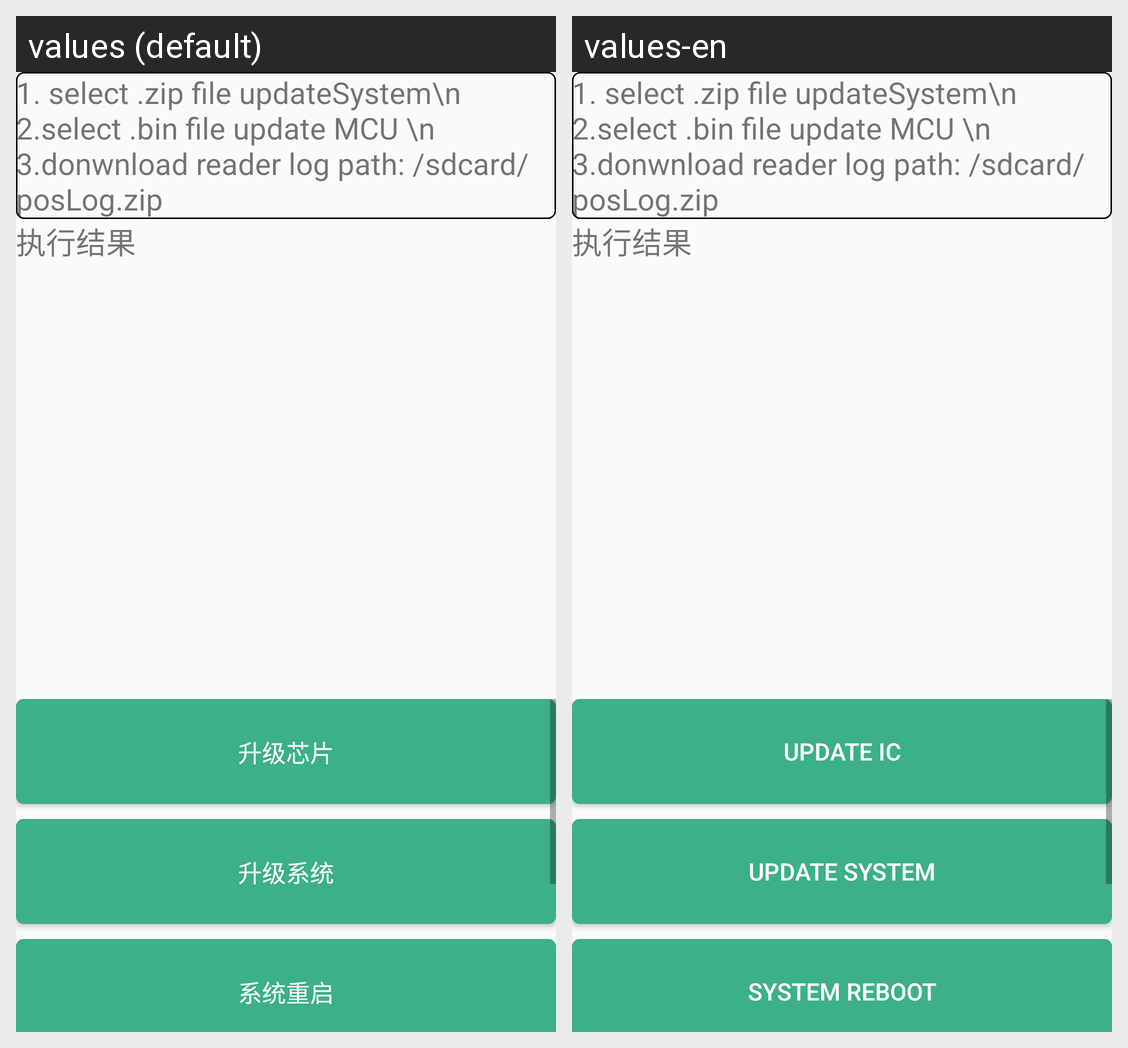

Strings drawn on this Android screen and how each of the app's shown locales translates them:
Android screen res/layout/activity_update.xml rendered under 2 locales, left to right: values (default), values-en. Device: Nexus 5 (rendered at 1080×1920; each locale shown at half size, 540×960, under a caption strip naming it); theme AppTheme.
Strings drawn on this screen, with the default value and each locale's value (text and hints the layout hard-codes, and strings that could not be matched under every locale, appear in the picture but are not listed):

update_ic
  values: 升级芯片
  values-en: update ic

update_system
  values: 升级系统
  values-en: update system

system_reboot
  values: 系统重启
  values-en: system reboot
